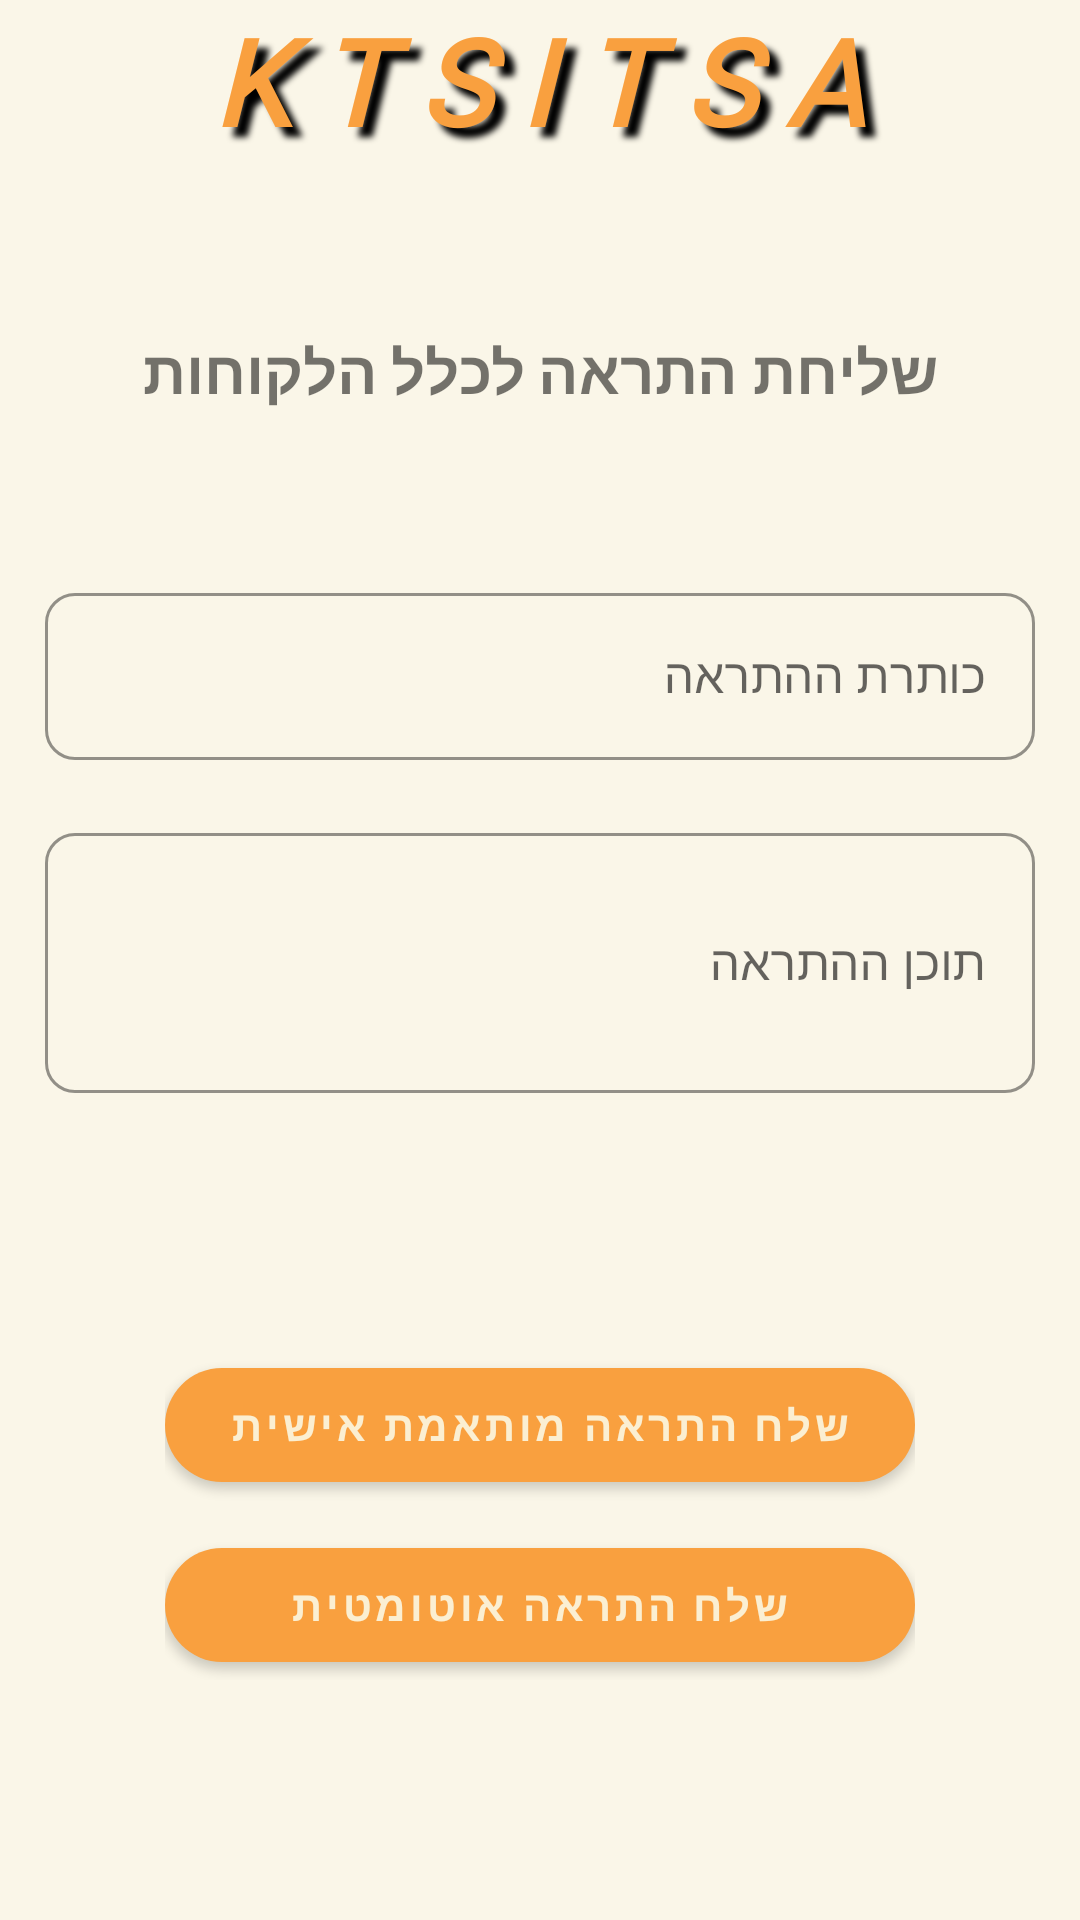

Here is an Android app screen rendered from its layout file. Give the layout XML and the strings, colors and styles it references.
<!-- AndroidManifest.xml: application theme Theme.MaterialComponents.Light.NoActionBar.Bridge -->
<!-- res/layout/activity_send_notification.xml -->
<?xml version="1.0" encoding="utf-8"?>
<androidx.constraintlayout.widget.ConstraintLayout
    xmlns:android="http://schemas.android.com/apk/res/android"
    xmlns:tools="http://schemas.android.com/tools"
    xmlns:app="http://schemas.android.com/apk/res-auto"
    android:layout_width="match_parent"
    android:layout_height="match_parent"
    android:background="#FAF6E8"
    tools:context=".send_notification">

    <RelativeLayout
        android:id="@+id/Rl"
        android:layout_width="match_parent"
        android:layout_height="100dp"
        app:layout_constraintBottom_toBottomOf="@+id/HomeBtn"
        app:layout_constraintEnd_toEndOf="parent"
        app:layout_constraintHorizontal_bias="0.0"
        app:layout_constraintStart_toStartOf="parent"
        app:layout_constraintTop_toTopOf="parent"
        app:layout_constraintVertical_bias="1.0"
        tools:ignore="NotSibling">


        <TextView
            android:id="@+id/HomeBtn"
            android:layout_width="437dp"
            android:layout_height="55dp"
            android:layout_marginStart="36dp"
            android:layout_marginEnd="37dp"
            android:clickable="false"
            android:fontFamily="@font/coustard_black"
            android:shadowColor="#000000"
            android:shadowDx="10"
            android:shadowDy="10"
            android:shadowRadius="5"
            android:text="@string/LOGO"
            android:textAlignment="center"
            android:textAllCaps="false"
            android:textColor="@color/prime_color"
            android:textSize="40dp"
            android:textStyle="bold|italic"
            android:typeface="monospace"
            app:layout_constraintBottom_toBottomOf="parent"
            app:layout_constraintEnd_toEndOf="parent"
            app:layout_constraintStart_toStartOf="parent"
            app:layout_constraintTop_toTopOf="parent"
            app:layout_constraintVertical_bias="0.023"
            android:onClick="HomeBtnClick"/>

    </RelativeLayout>


    <LinearLayout
        android:id="@+id/LLRecipeDynamic"
        android:layout_width="match_parent"
        android:layout_height="280dp"
        android:orientation="vertical"
        android:padding="10dp"

        app:layout_constraintBottom_toTopOf="@+id/RLBtn"
        app:layout_constraintEnd_toEndOf="parent"
        app:layout_constraintHorizontal_bias="0.0"
        app:layout_constraintStart_toStartOf="parent"
        app:layout_constraintTop_toBottomOf="@+id/Rl"
        app:layout_constraintVertical_bias="0.0">

        <TextView
            android:layout_width="match_parent"
            android:layout_height="wrap_content"
            android:layout_marginBottom="50dp"
            android:text="שליחת התראה לכלל הלקוחות"
            android:textAlignment="center"
            android:textSize="20sp"
            android:textStyle="bold" />


        <com.google.android.material.textfield.TextInputLayout
            style="@style/TextInputLayout"
            android:layout_width="match_parent"
            android:layout_height="70dp"
            android:layout_margin="5dp"
            android:hint="כותרת ההתראה"
            app:boxBackgroundColor="@color/browser_actions_bg_grey"
            app:boxCornerRadiusBottomEnd="10dp"
            app:boxCornerRadiusBottomStart="10dp"
            app:boxCornerRadiusTopEnd="10dp"
            app:boxCornerRadiusTopStart="10dp"
            app:counterTextColor="@color/black"
            app:hintTextColor="@color/black"

            >

            <com.google.android.material.textfield.TextInputEditText
                android:id="@+id/TxtTitlenotify"
                android:layout_width="match_parent"
                android:layout_height="wrap_content"

                />
        </com.google.android.material.textfield.TextInputLayout>


        <com.google.android.material.textfield.TextInputLayout

            style="@style/TextInputLayout"
            android:layout_width="match_parent"
            android:layout_height="100dp"
            android:layout_margin="5dp"
            android:layout_marginTop="5dp"
            android:hint="תוכן ההתראה"
            android:keyboardNavigationCluster="true"
            app:boxBackgroundColor="@color/browser_actions_bg_grey"
            app:boxCornerRadiusBottomEnd="10dp"
            app:boxCornerRadiusBottomStart="10dp"
            app:boxCornerRadiusTopEnd="10dp"
            app:boxCornerRadiusTopStart="10dp"
            app:counterTextColor="@color/black"
            app:hintTextColor="@color/black">

            <com.google.android.material.textfield.TextInputEditText
                android:id="@+id/txtmessnotify"
                android:layout_width="match_parent"
                android:layout_height="match_parent" />
        </com.google.android.material.textfield.TextInputLayout>

        <androidx.core.widget.NestedScrollView
            android:layout_width="match_parent"
            android:layout_height="wrap_content"

            />


    </LinearLayout>

    <LinearLayout
        android:id="@+id/RLBtn"
        android:layout_width="wrap_content"
        android:layout_height="wrap_content"
        android:orientation="vertical"
        app:layout_constraintBottom_toBottomOf="parent"
        app:layout_constraintEnd_toEndOf="parent"
        app:layout_constraintStart_toStartOf="parent"
        android:layout_marginBottom="80dp">



        <com.google.android.material.button.MaterialButton
            android:id="@+id/send_notify_btn_Custom"
            android:layout_width="250dp"
            android:layout_height="50dp"
            android:text="@string/Text_custom_send_notify"
            android:textColor="#FBEFD2"
            android:textStyle="bold"
            app:backgroundTint="@color/prime_color"
            app:cornerRadius="20dp"
            android:layout_marginBottom="10dp"/>

        <com.google.android.material.button.MaterialButton
            android:id="@+id/send_notify_btn"
            android:layout_width="250dp"
            android:layout_height="50dp"
            android:text="@string/Text_auto_notify_send"
            android:textColor="#FBEFD2"
            android:textStyle="bold"
            app:backgroundTint="@color/prime_color"
            app:cornerRadius="20dp"
            />
    </LinearLayout>

  </androidx.constraintlayout.widget.ConstraintLayout>
<!-- resources referenced by this layout -->
<resources>
  <color name="black">#FF000000</color>
  <color name="prime_color">#F9A03F</color>
  <string name="LOGO">K T S I T S A</string>
  <string name="Text_auto_notify_send">שלח התראה אוטומטית</string>
  <string name="Text_custom_send_notify">שלח התראה מותאמת אישית</string>
  <style name="TextInputLayout" parent="Widget.MaterialComponents.TextInputLayout.OutlinedBox">
          <item name="hintTextColor">@color/purple_500</item>
          <item name="android:paddingBottom">8dp</item>
          <item name="boxStrokeColor">@color/browser_actions_bg_grey</item>
      </style>
  <color name="purple_500">#FF6200EE</color>
</resources>
